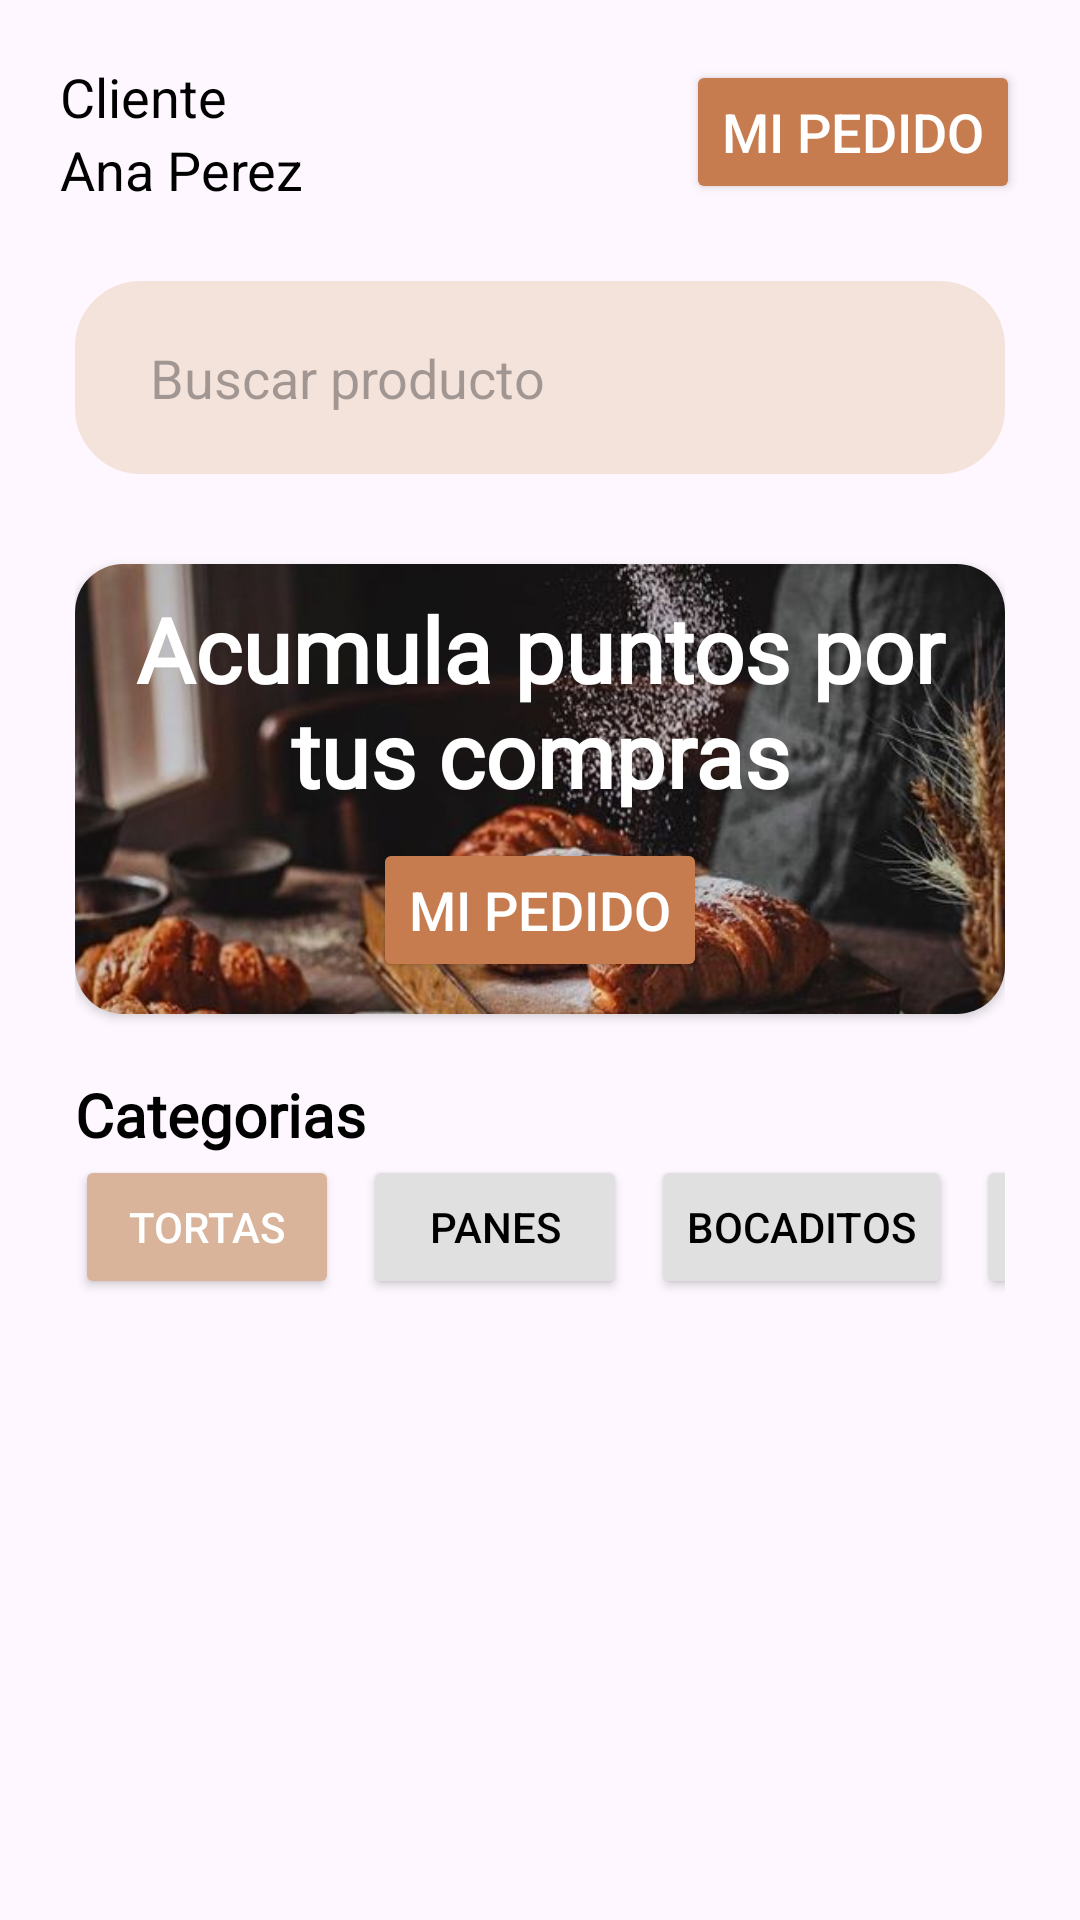

The Android layout XML behind this screen, and the referenced resources:
<!-- AndroidManifest.xml: application theme Theme.Panaderia -->
<!-- res/layout/fragment_home.xml -->
<?xml version="1.0" encoding="utf-8"?>
<LinearLayout xmlns:android="http://schemas.android.com/apk/res/android"
    xmlns:app="http://schemas.android.com/apk/res-auto"
    xmlns:tools="http://schemas.android.com/tools"
    android:layout_width="match_parent"
    android:layout_height="match_parent"
    android:orientation="vertical"
    android:padding="10dp"
    tools:context=".ui.home.HomeFragment">

    <LinearLayout
        android:layout_width="match_parent"
        android:layout_height="wrap_content"
        android:orientation="horizontal"
        android:padding="10dp">

        <LinearLayout
            android:layout_width="wrap_content"
            android:layout_height="wrap_content"
            android:orientation="vertical">

            <TextView
                android:layout_width="wrap_content"
                android:layout_height="wrap_content"
                android:text="@string/rb_client"
                android:textColor="@color/black"
                android:textSize="18sp" />

            <TextView
                android:id="@+id/tvClientName"
                android:layout_width="wrap_content"
                android:layout_height="wrap_content"
                android:text="@string/home_txt_name_client"
                android:textColor="@color/black"
                android:textSize="18sp" />
        </LinearLayout>

        <LinearLayout
            android:layout_width="match_parent"
            android:layout_height="wrap_content"
            android:gravity="end">

            <Button
                android:id="@+id/btnMiPedido"
                android:layout_width="wrap_content"
                android:layout_height="wrap_content"
                android:backgroundTint="@color/button"
                android:text="@string/my_order"
                android:textColor="@color/white"
                android:textSize="18sp" />
        </LinearLayout>
    </LinearLayout>

    <LinearLayout
        android:layout_width="match_parent"
        android:layout_height="wrap_content"
        android:orientation="vertical"
        android:padding="15dp">

        <EditText
            android:id="@+id/etBuscarProducto"
            android:layout_width="match_parent"
            android:layout_height="wrap_content"
            android:background="@drawable/search_background"
            android:drawableStart="@drawable/baseline_search_24"
            android:drawablePadding="16dp"
            android:hint="@string/search_product"
            android:inputType="text"
            android:autofillHints="search" />

        <androidx.cardview.widget.CardView
            android:layout_width="match_parent"
            android:layout_height="150dp"
            android:layout_marginTop="30dp"
            app:cardCornerRadius="16dp">

            <RelativeLayout
                android:layout_width="match_parent"
                android:layout_height="match_parent"
                android:orientation="vertical">

                <ImageView
                    android:id="@+id/imgBanner"
                    android:layout_width="match_parent"
                    android:layout_height="match_parent"
                    android:src="@drawable/inicio"
                    android:scaleType="centerCrop"
                    android:contentDescription="@string/home_image" />

                <LinearLayout
                    android:layout_width="match_parent"
                    android:layout_height="match_parent"
                    android:orientation="vertical">

                    <TextView
                        android:id="@+id/tvBannerText"
                        android:layout_width="wrap_content"
                        android:layout_height="wrap_content"
                        android:text="@string/accumulate_poinst_for_purchases"
                        android:fontFamily="@font/solway_regular"
                        android:textSize="30sp"
                        android:textAlignment="center"
                        android:textColor="@android:color/white"
                        android:padding="8dp"
                        android:textStyle="bold" />

                    <Button
                        android:id="@+id/btnMisPuntos"
                        android:layout_width="wrap_content"
                        android:layout_height="wrap_content"
                        android:backgroundTint="@color/button"
                        android:layout_gravity="center"
                        android:text="@string/my_order"
                        android:textColor="@color/white"
                        android:textSize="18sp" />
                </LinearLayout>

            </RelativeLayout>
        </androidx.cardview.widget.CardView>

        <TextView
            android:id="@+id/tvCategorias"
            android:layout_width="wrap_content"
            android:layout_height="wrap_content"
            android:text="@string/tvCategorias"
            android:textColor="@android:color/black"
            android:textSize="20sp"
            android:fontFamily="@font/sora_regular"
            android:textStyle="bold"
            android:layout_marginTop="20dp"/>

        <HorizontalScrollView
            android:layout_width="match_parent"
            android:layout_height="wrap_content"
            android:scrollbars="none"
            app:layout_constraintTop_toBottomOf="@id/tvCategorias">

            <LinearLayout
                android:layout_width="wrap_content"
                android:layout_height="wrap_content"
                android:orientation="horizontal">

                <Button
                    android:id="@+id/btnTortas"
                    android:layout_width="wrap_content"
                    android:layout_height="wrap_content"
                    android:text="@string/tortas"
                    android:backgroundTint="#D9B39A"
                    android:textColor="@android:color/white" />

                <Button
                    android:id="@+id/btnPanes"
                    android:layout_width="wrap_content"
                    android:layout_height="wrap_content"
                    android:text="@string/panes"
                    android:backgroundTint="#E0E0E0"
                    android:textColor="@android:color/black"
                    android:layout_marginStart="8dp" />

                <Button
                    android:id="@+id/btnBocaditos"
                    android:layout_width="wrap_content"
                    android:layout_height="wrap_content"
                    android:text="@string/bocaditos"
                    android:backgroundTint="#E0E0E0"
                    android:textColor="@android:color/black"
                    android:layout_marginStart="8dp" />

                <Button
                    android:id="@+id/btnPiononos"
                    android:layout_width="wrap_content"
                    android:layout_height="wrap_content"
                    android:text="@string/piononos"
                    android:backgroundTint="#E0E0E0"
                    android:textColor="@android:color/black"
                    android:layout_marginStart="8dp" />
            </LinearLayout>
        </HorizontalScrollView>

        <androidx.recyclerview.widget.RecyclerView
            android:id="@+id/rvProductos"
            android:layout_width="match_parent"
            android:layout_height="wrap_content"
            android:layout_marginTop="16dp" />

    </LinearLayout>

</LinearLayout>
<!-- resources referenced by this layout -->
<resources>
  <color name="black">#FF000000</color>
  <color name="button">#C67C4E</color>
  <color name="white">#FFFFFF</color>
  <!-- drawable inicio: jpg bitmap (drawable, 62146 bytes) -->
  <!-- drawable search_background (drawable) -->
  <?xml version="1.0" encoding="utf-8"?>
  <selector xmlns:android="http://schemas.android.com/apk/res/android">
      <item>
          <shape android:shape="rectangle">
              <corners android:radius="20dp"/>
              <stroke android:width="4dp" android:color="@color/search_product"/>
              <solid android:color="@color/search_product"/>
              <padding android:left="25dp" android:top="20dp" android:right="25dp" android:bottom="20dp" />
          </shape>
      </item>
  </selector>
  <string name="accumulate_poinst_for_purchases">Acumula puntos por tus compras</string>
  <string name="bocaditos">Bocaditos</string>
  <string name="home_image">Home Image</string>
  <string name="home_txt_name_client">Ana Perez</string>
  <string name="my_order">Mi pedido</string>
  <string name="panes">Panes</string>
  <string name="piononos">Piononos</string>
  <string name="rb_client">Cliente</string>
  <string name="search_product">Buscar producto</string>
  <string name="tortas">Tortas</string>
  <string name="tvCategorias">Categorias</string>
  <style name="Theme.Panaderia" parent="Base.Theme.Panaderia" />
  <color name="search_product">#F4E3DA</color>
  <style name="Base.Theme.Panaderia" parent="Theme.Material3.DayNight.NoActionBar">
          
          
      </style>
</resources>
